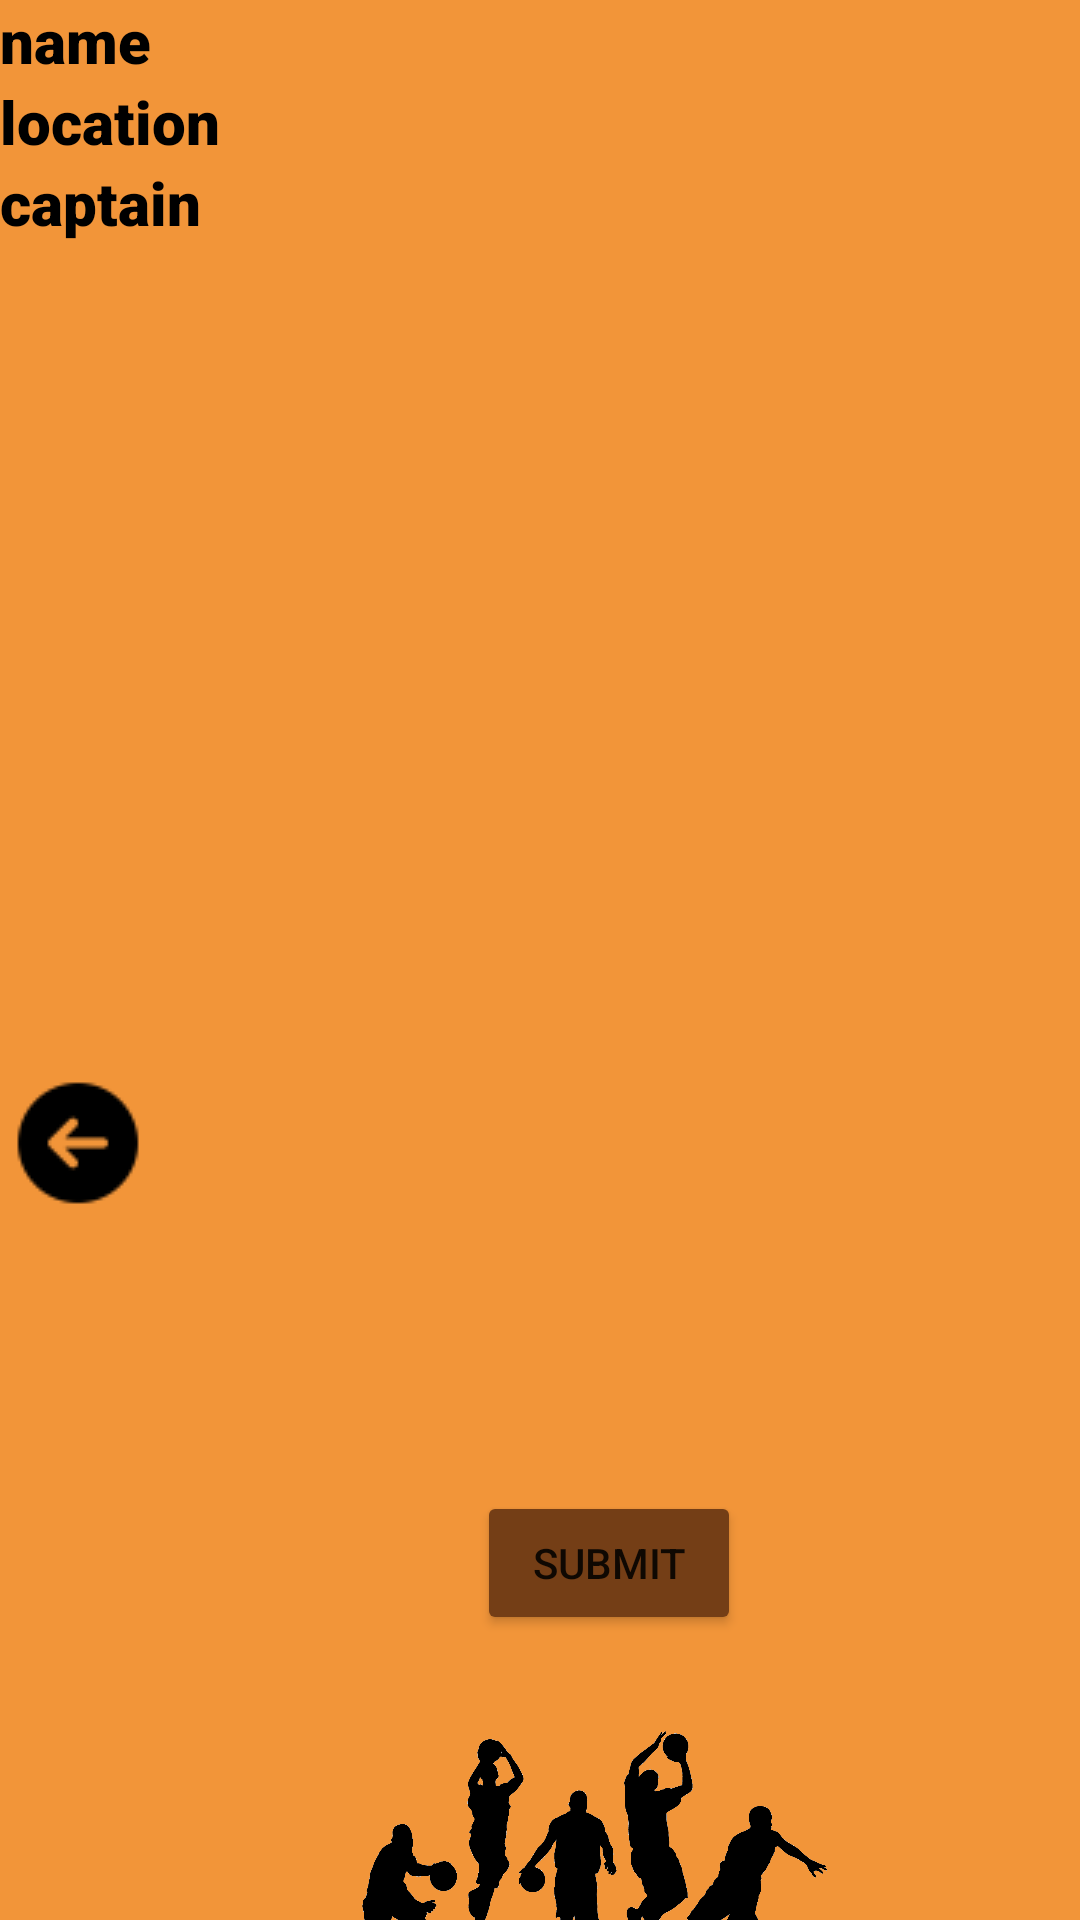

Reconstruct the res/layout file that produces this screen, plus the resources it refers to.
<!-- AndroidManifest.xml: application theme Theme.12thProject -->
<!-- res/layout/complete_team_form.xml -->
<?xml version="1.0" encoding="utf-8"?>
<androidx.constraintlayout.widget.ConstraintLayout xmlns:android="http://schemas.android.com/apk/res/android"
    xmlns:app="http://schemas.android.com/apk/res-auto"
    xmlns:tools="http://schemas.android.com/tools"
    android:layout_width="match_parent"
    android:background="@color/yell"
    android:layout_height="match_parent">

    <TextView
        android:id="@+id/tvNameTeam"
        android:layout_width="400dp"
        android:layout_height="wrap_content"
        android:fontFamily="sans-serif-black"

        android:text="name"
        android:textColor="@color/black"
        android:textSize="20dp"
        app:layout_constraintStart_toStartOf="parent"
        app:layout_constraintTop_toTopOf="parent" />

    <TextView
        android:id="@+id/tvLocationTeam"
        android:layout_width="400dp"
        android:layout_height="wrap_content"
        android:fontFamily="sans-serif-black"
        android:text="location"
        android:textColor="@color/black"
        android:textSize="20dp"
        app:layout_constraintStart_toStartOf="parent"
        app:layout_constraintTop_toBottomOf="@+id/tvNameTeam" />

    <TextView
        android:id="@+id/tvCaptainTeam"
        android:layout_width="400dp"
        android:layout_height="wrap_content"
        android:fontFamily="sans-serif-black"
        android:text="captain"

        android:textColor="@color/black"
        android:textSize="20dp"
        app:layout_constraintStart_toStartOf="parent"
        app:layout_constraintTop_toBottomOf="@+id/tvLocationTeam" />

    <ImageView
        android:id="@+id/teamPic"
        android:layout_width="199dp"
        android:layout_height="83dp"
        android:layout_marginStart="96dp"
        android:layout_marginTop="496dp"
        app:layout_constraintStart_toStartOf="parent"
        app:layout_constraintTop_toBottomOf="@+id/tvCaptainTeam"
        app:srcCompat="@drawable/team_logo" />

    <Button
        android:id="@+id/btn_submit_team"
        android:layout_width="wrap_content"
        android:layout_height="wrap_content"
        android:layout_marginStart="159dp"
        android:layout_marginTop="416dp"
        android:text="SUBMIT"
        android:backgroundTint="@color/brown"
        app:layout_constraintStart_toStartOf="parent"
        app:layout_constraintTop_toBottomOf="@+id/tvCaptainTeam" />

    <ImageButton
        android:id="@+id/ibBack"
        android:layout_width="wrap_content"
        android:layout_height="wrap_content"
        android:layout_marginStart="1dp"
        android:layout_marginTop="275dp"
        android:background="@color/yell"
        app:layout_constraintStart_toStartOf="parent"
        app:layout_constraintTop_toBottomOf="@+id/tvCaptainTeam"
        app:srcCompat="@drawable/goback" />


</androidx.constraintlayout.widget.ConstraintLayout>
<!-- resources referenced by this layout -->
<resources>
  <color name="black">#FF000000</color>
  <color name="brown">#743e16</color>
  <color name="yell">#f29539</color>
  <!-- drawable goback: png bitmap (drawable, 608 bytes) -->
  <!-- drawable team_logo: png bitmap (drawable, 46223 bytes) -->
  <style name="Theme.12thProject" parent="Theme.MaterialComponents.DayNight.DarkActionBar">
          
          <item name="colorPrimary">@color/purple_500</item>
          <item name="colorPrimaryVariant">@color/purple_700</item>
          <item name="colorOnPrimary">@color/white</item>
          
          <item name="colorSecondary">@color/teal_200</item>
          <item name="colorSecondaryVariant">@color/teal_700</item>
          <item name="colorOnSecondary">@color/black</item>
          
          <item name="android:statusBarColor" tools:targetApi="l">?attr/colorPrimaryVariant</item>
          
      </style>
  <color name="purple_500">#FF6200EE</color>
  <color name="purple_700">#FF3700B3</color>
  <color name="white">#FFFFFFFF</color>
  <color name="teal_200">#FF03DAC5</color>
  <color name="teal_700">#FF018786</color>
</resources>
